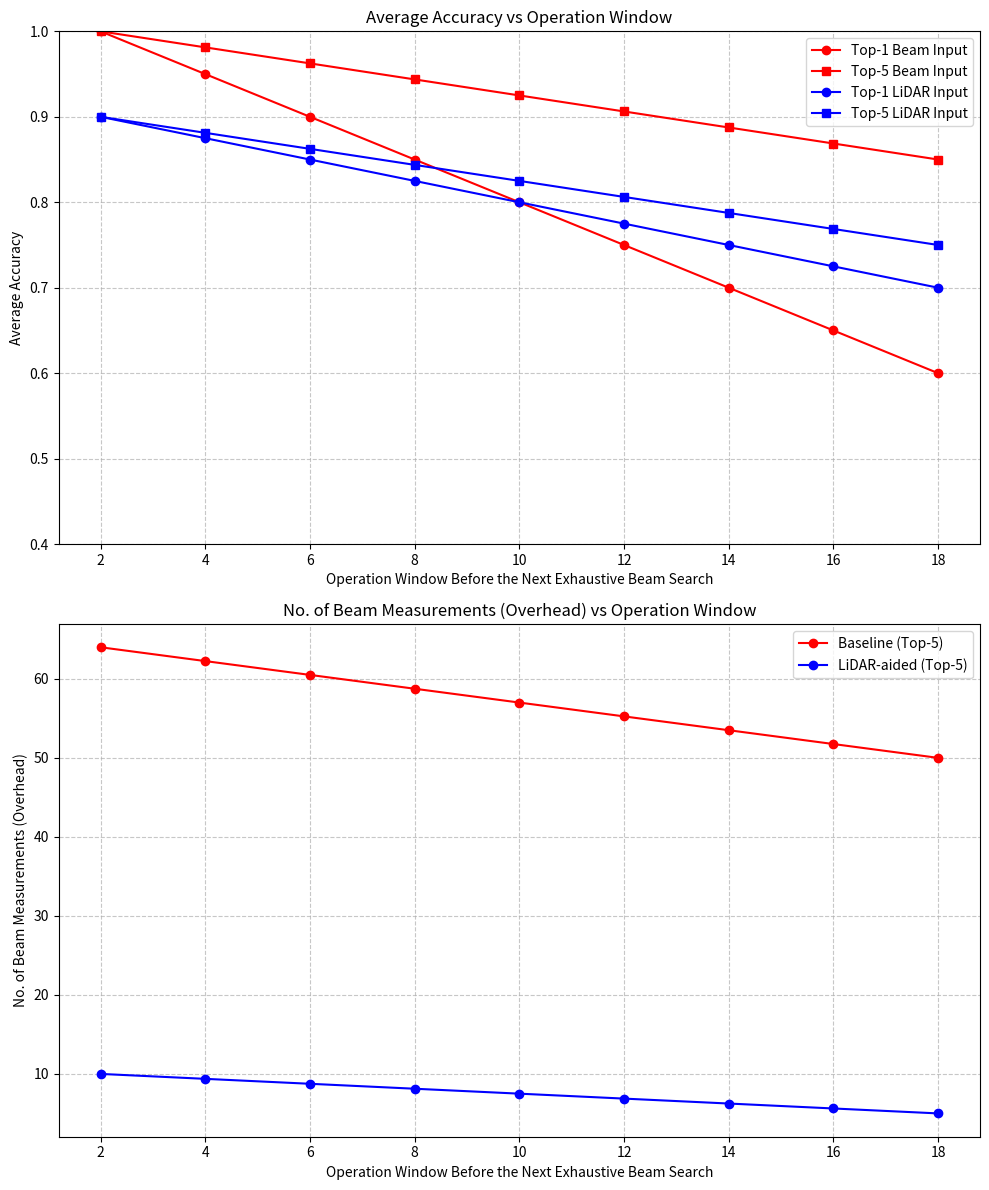

Recreate this plot in Python.
import matplotlib.pyplot as plt
import numpy as np

# Example Data (Replace with actual data if available)
operation_window = np.arange(2, 19, 2)  # Operation windows: 2 to 18
top1_beam_input_accuracy = np.linspace(1.0, 0.6, len(operation_window))
top5_beam_input_accuracy = np.linspace(1.0, 0.85, len(operation_window))
top1_lidar_input_accuracy = np.linspace(0.9, 0.7, len(operation_window))
top5_lidar_input_accuracy = np.linspace(0.9, 0.75, len(operation_window))

beam_measurements_baseline = np.linspace(64, 50, len(operation_window))
beam_measurements_lidar = np.linspace(10, 5, len(operation_window))

# Plot 1: Average Accuracy
plt.figure(figsize=(10, 12))

plt.subplot(2, 1, 1)
plt.plot(operation_window, top1_beam_input_accuracy, 'r-o', label='Top-1 Beam Input')
plt.plot(operation_window, top5_beam_input_accuracy, 'r-s', label='Top-5 Beam Input')
plt.plot(operation_window, top1_lidar_input_accuracy, 'b-o', label='Top-1 LiDAR Input')
plt.plot(operation_window, top5_lidar_input_accuracy, 'b-s', label='Top-5 LiDAR Input')
plt.title('Average Accuracy vs Operation Window')
plt.xlabel('Operation Window Before the Next Exhaustive Beam Search')
plt.ylabel('Average Accuracy')
plt.grid(True, linestyle='--', alpha=0.7)
plt.legend()
plt.ylim(0.4, 1.0)

# Plot 2: Beam Measurements (Overhead)
plt.subplot(2, 1, 2)
plt.plot(operation_window, beam_measurements_baseline, 'r-o', label='Baseline (Top-5)')
plt.plot(operation_window, beam_measurements_lidar, 'b-o', label='LiDAR-aided (Top-5)')
plt.title('No. of Beam Measurements (Overhead) vs Operation Window')
plt.xlabel('Operation Window Before the Next Exhaustive Beam Search')
plt.ylabel('No. of Beam Measurements (Overhead)')
plt.grid(True, linestyle='--', alpha=0.7)
plt.legend()

plt.tight_layout()
plt.show()
